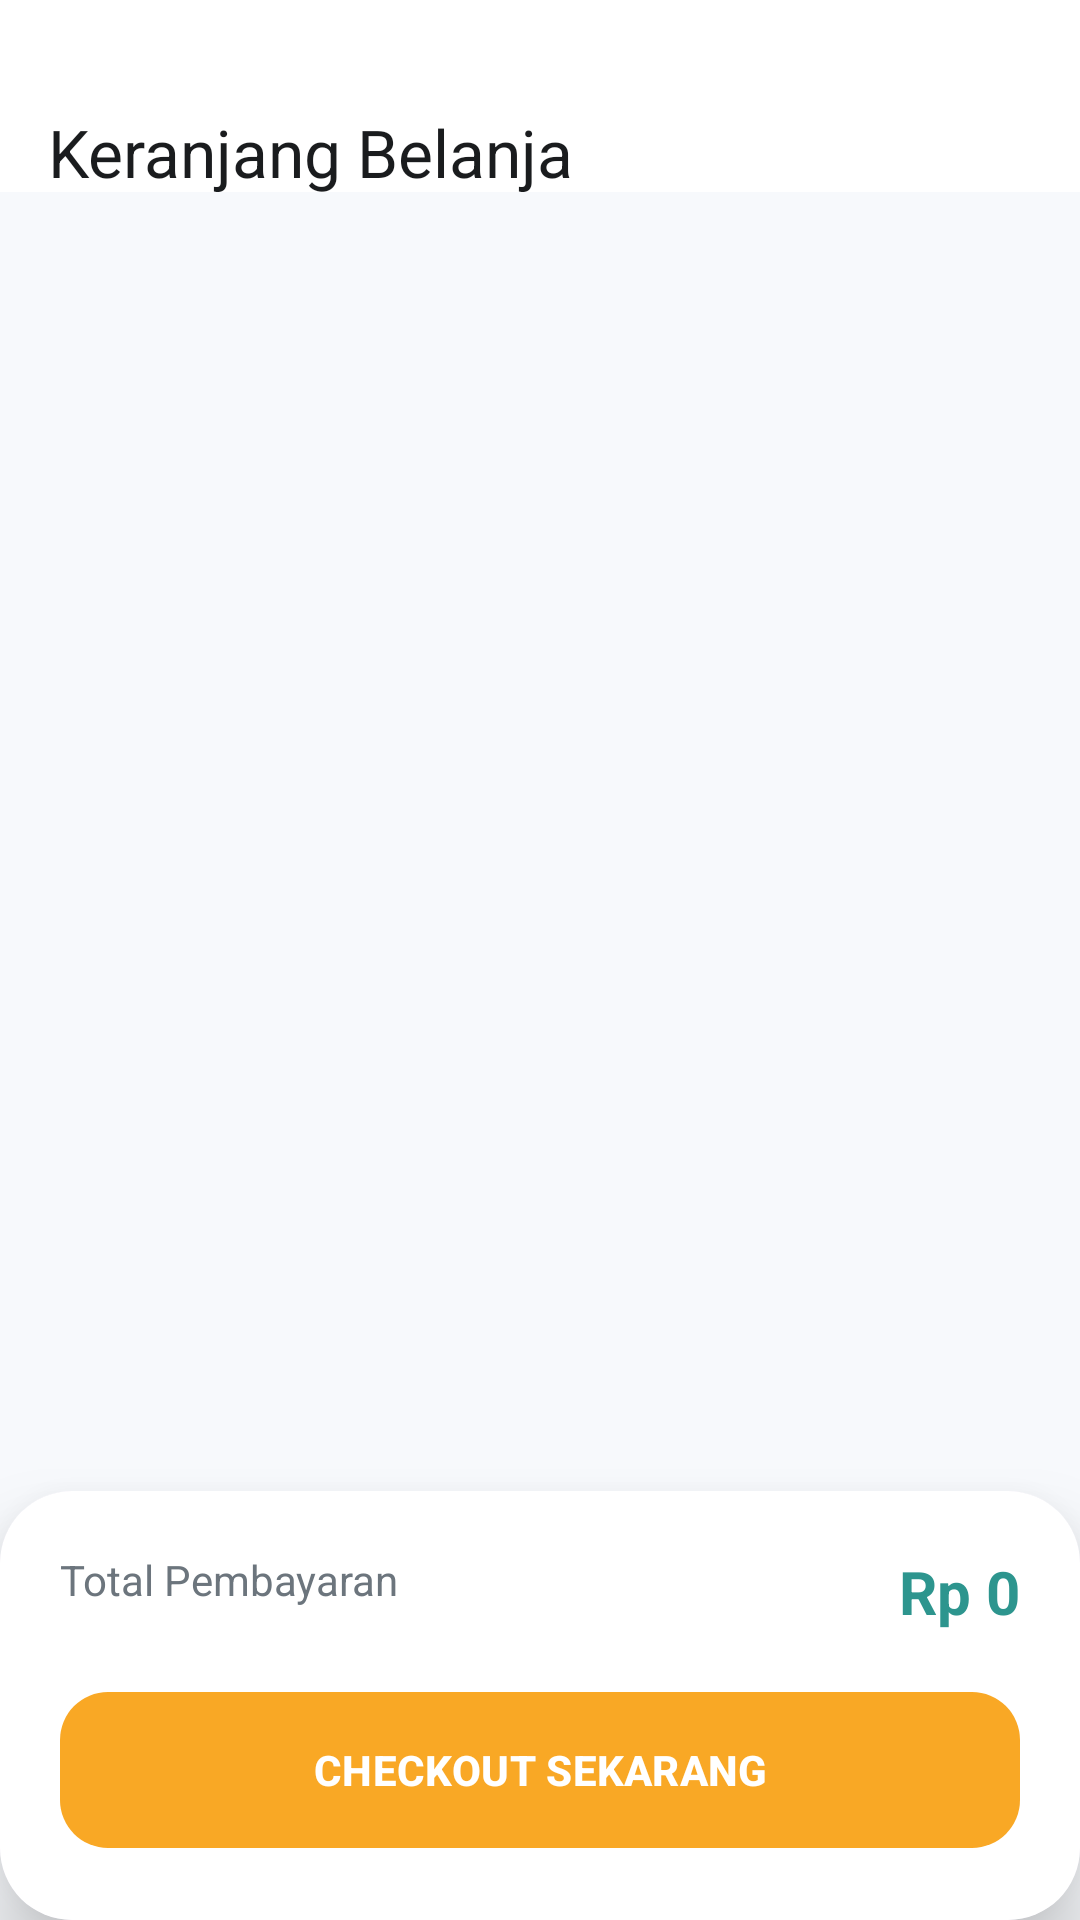

Here is an Android app screen rendered from its layout file. Give the layout XML and the strings, colors and styles it references.
<!-- AndroidManifest.xml: application theme Theme.UMKMMart -->
<!-- res/layout/fragment_cart.xml -->
<?xml version="1.0" encoding="utf-8"?>
<androidx.coordinatorlayout.widget.CoordinatorLayout xmlns:android="http://schemas.android.com/apk/res/android"
    xmlns:app="http://schemas.android.com/apk/res-auto"
    xmlns:tools="http://schemas.android.com/tools"
    android:layout_width="match_parent"
    android:layout_height="match_parent"
    android:background="@color/background">

    <com.google.android.material.appbar.AppBarLayout
        android:layout_width="match_parent"
        android:layout_height="wrap_content"
        android:background="@color/white"
        app:elevation="0dp">

        <com.google.android.material.appbar.MaterialToolbar
            android:id="@+id/toolbarCart"
            android:layout_width="match_parent"
            android:layout_height="wrap_content"
            android:minHeight="?attr/actionBarSize"
            android:paddingTop="32dp"
            app:navigationIcon="@drawable/ic_arrow_back"
            app:title="Keranjang Belanja"
            app:titleTextColor="@color/text_primary" />

    </com.google.android.material.appbar.AppBarLayout>

    <androidx.constraintlayout.widget.ConstraintLayout
        android:layout_width="match_parent"
        android:layout_height="match_parent"
        app:layout_behavior="@string/appbar_scrolling_view_behavior">

        <androidx.recyclerview.widget.RecyclerView
            android:id="@+id/rvCartItems"
            android:layout_width="match_parent"
            android:layout_height="0dp"
            android:clipToPadding="false"
            android:paddingVertical="8dp"
            app:layout_constraintBottom_toTopOf="@id/cvSummary"
            app:layout_constraintTop_toTopOf="parent"
            tools:listitem="@layout/item_cart" />

        <LinearLayout
            android:id="@+id/llEmptyCart"
            android:layout_width="wrap_content"
            android:layout_height="wrap_content"
            android:gravity="center"
            android:orientation="vertical"
            android:visibility="gone"
            app:layout_constraintBottom_toTopOf="@id/cvSummary"
            app:layout_constraintEnd_toEndOf="parent"
            app:layout_constraintStart_toStartOf="parent"
            app:layout_constraintTop_toTopOf="parent">

            <ImageView
                android:layout_width="120dp"
                android:layout_height="120dp"
                android:src="@drawable/ic_cart"
                app:tint="#DDDDDD" />

            <TextView
                android:layout_width="wrap_content"
                android:layout_height="wrap_content"
                android:layout_marginTop="16dp"
                android:text="Keranjangmu masih kosong"
                android:textColor="@color/text_secondary"
                android:textSize="16sp" />
        </LinearLayout>

        <com.google.android.material.card.MaterialCardView
            android:id="@+id/cvSummary"
            android:layout_width="match_parent"
            android:layout_height="wrap_content"
            app:cardCornerRadius="24dp"
            app:cardElevation="16dp"
            app:layout_constraintBottom_toBottomOf="parent"
            app:shapeAppearanceOverlay="@style/ShapeAppearance.MaterialComponents.LargeComponent"
            app:strokeWidth="0dp">

            <LinearLayout
                android:layout_width="match_parent"
                android:layout_height="wrap_content"
                android:background="@color/white"
                android:orientation="vertical"
                android:padding="20dp">

                <RelativeLayout
                    android:layout_width="match_parent"
                    android:layout_height="wrap_content">

                    <TextView
                        android:layout_width="wrap_content"
                        android:layout_height="wrap_content"
                        android:text="Total Pembayaran"
                        android:textColor="@color/text_secondary"
                        android:textSize="14sp" />

                    <TextView
                        android:id="@+id/tvTotalPrice"
                        android:layout_width="wrap_content"
                        android:layout_height="wrap_content"
                        android:layout_alignParentEnd="true"
                        android:text="Rp 0"
                        android:textColor="@color/primary"
                        android:textSize="20sp"
                        android:textStyle="bold" />
                </RelativeLayout>

                <com.google.android.material.button.MaterialButton
                    android:id="@+id/btnCheckout"
                    android:layout_width="match_parent"
                    android:layout_height="60dp"
                    android:layout_marginTop="16dp"
                    android:text="CHECKOUT SEKARANG"
                    android:textStyle="bold"
                    app:backgroundTint="@color/secondary"
                    app:cornerRadius="16dp"
                    app:elevation="4dp" />
            </LinearLayout>
        </com.google.android.material.card.MaterialCardView>

    </androidx.constraintlayout.widget.ConstraintLayout>

</androidx.coordinatorlayout.widget.CoordinatorLayout>
<!-- res/layout/item_cart.xml (included above) -->
<?xml version="1.0" encoding="utf-8"?>
<com.google.android.material.card.MaterialCardView xmlns:android="http://schemas.android.com/apk/res/android"
    xmlns:app="http://schemas.android.com/apk/res-auto"
    android:layout_width="match_parent"
    android:layout_height="wrap_content"
    android:layout_marginHorizontal="16dp"
    android:layout_marginVertical="8dp"
    app:cardCornerRadius="12dp"
    app:cardElevation="2dp">

    <LinearLayout
        android:layout_width="match_parent"
        android:layout_height="wrap_content"
        android:orientation="horizontal"
        android:padding="12dp">

        <com.google.android.material.card.MaterialCardView
            android:layout_width="80dp"
            android:layout_height="80dp"
            app:cardCornerRadius="8dp"
            app:cardElevation="0dp">
            <ImageView
                android:id="@+id/ivCartProduct"
                android:layout_width="match_parent"
                android:layout_height="match_parent"
                android:scaleType="centerCrop" />
        </com.google.android.material.card.MaterialCardView>

        <LinearLayout
            android:layout_width="0dp"
            android:layout_height="wrap_content"
            android:layout_marginStart="16dp"
            android:layout_weight="1"
            android:orientation="vertical">

            <TextView
                android:id="@+id/tvCartProductName"
                android:layout_width="match_parent"
                android:layout_height="wrap_content"
                android:ellipsize="end"
                android:maxLines="1"
                android:textSize="16sp"
                android:textStyle="bold"
                android:textColor="@color/text_primary" />

            <TextView
                android:id="@+id/tvCartProductPrice"
                android:layout_width="match_parent"
                android:layout_height="wrap_content"
                android:layout_marginTop="4dp"
                android:textColor="@color/primary"
                android:textStyle="bold" />

            <LinearLayout
                android:layout_width="wrap_content"
                android:layout_height="wrap_content"
                android:layout_marginTop="8dp"
                android:gravity="center_vertical"
                android:orientation="horizontal">

                <com.google.android.material.button.MaterialButton
                    android:id="@+id/btnMinus"
                    style="@style/Widget.MaterialComponents.Button.OutlinedButton.Icon"
                    android:layout_width="32dp"
                    android:layout_height="32dp"
                    android:padding="0dp"
                    app:icon="@drawable/ic_remove"
                    app:iconGravity="textStart"
                    app:iconPadding="0dp"
                    app:iconSize="16dp"
                    app:strokeColor="@color/primary" />

                <TextView
                    android:id="@+id/tvQuantity"
                    android:layout_width="40dp"
                    android:layout_height="wrap_content"
                    android:gravity="center"
                    android:text="1"
                    android:textSize="14sp"
                    android:textStyle="bold" />

                <com.google.android.material.button.MaterialButton
                    android:id="@+id/btnPlus"
                    style="@style/Widget.MaterialComponents.Button.OutlinedButton.Icon"
                    android:layout_width="32dp"
                    android:layout_height="32dp"
                    android:padding="0dp"
                    app:icon="@drawable/ic_add"
                    app:iconGravity="textStart"
                    app:iconPadding="0dp"
                    app:iconSize="16dp"
                    app:strokeColor="@color/primary" />

                <View
                    android:layout_width="0dp"
                    android:layout_height="0dp"
                    android:layout_weight="1" />

                <ImageButton
                    android:id="@+id/btnDelete"
                    android:layout_width="32dp"
                    android:layout_height="32dp"
                    android:layout_marginStart="16dp"
                    android:background="?attr/selectableItemBackgroundBorderless"
                    android:src="@android:drawable/ic_menu_delete"
                    app:tint="@color/error" />

            </LinearLayout>
        </LinearLayout>
    </LinearLayout>
</com.google.android.material.card.MaterialCardView>
<!-- resources referenced by this layout -->
<resources>
  <color name="background">#F7F9FC</color>
  <color name="error">#E57373</color>
  <color name="primary">#2D958E</color>
  <color name="secondary">#F9A825</color>
  <color name="text_primary">#1A1C1E</color>
  <color name="text_secondary">#6C757D</color>
  <color name="white">#FFFFFFFF</color>
  <!-- drawable ic_cart (drawable) -->
  <vector xmlns:android="http://schemas.android.com/apk/res/android"
      android:width="24dp"
      android:height="24dp"
      android:viewportWidth="24"
      android:viewportHeight="24">
      <path
          android:fillColor="#000000"
          android:pathData="M7,18c-1.1,0 -1.99,0.9 -1.99,2S5.9,22 7,22s2,-0.9 2,-2 -0.9,-2 -2,-2zM1,2v2h2l3.6,7.59 -1.35,2.45c-0.16,0.28 -0.25,0.61 -0.25,0.96 0,1.1 0.9,2 2,2h12v-2L7.42,15c-0.14,0 -0.25,-0.11 -0.25,-0.25l0.03,-0.12 0.9,-1.63h7.45c0.75,0 1.41,-0.41 1.75,-1.03l3.58,-6.49c0.08,-0.14 0.12,-0.31 0.12,-0.48 0,-0.55 -0.9,-1 -2,-1L5.21,4l-0.94,-2L1,2zM17,18c-1.1,0 -1.99,0.9 -1.99,2s0.89,2 1.99,2 2,-0.9 2,-2 -0.9,-2 -2,-2z" />
  </vector>
  <style name="Theme.UMKMMart" parent="Base.Theme.UMKMMart" />
  <style name="Base.Theme.UMKMMart" parent="Theme.Material3.DayNight.NoActionBar">
          
          
      </style>
</resources>
